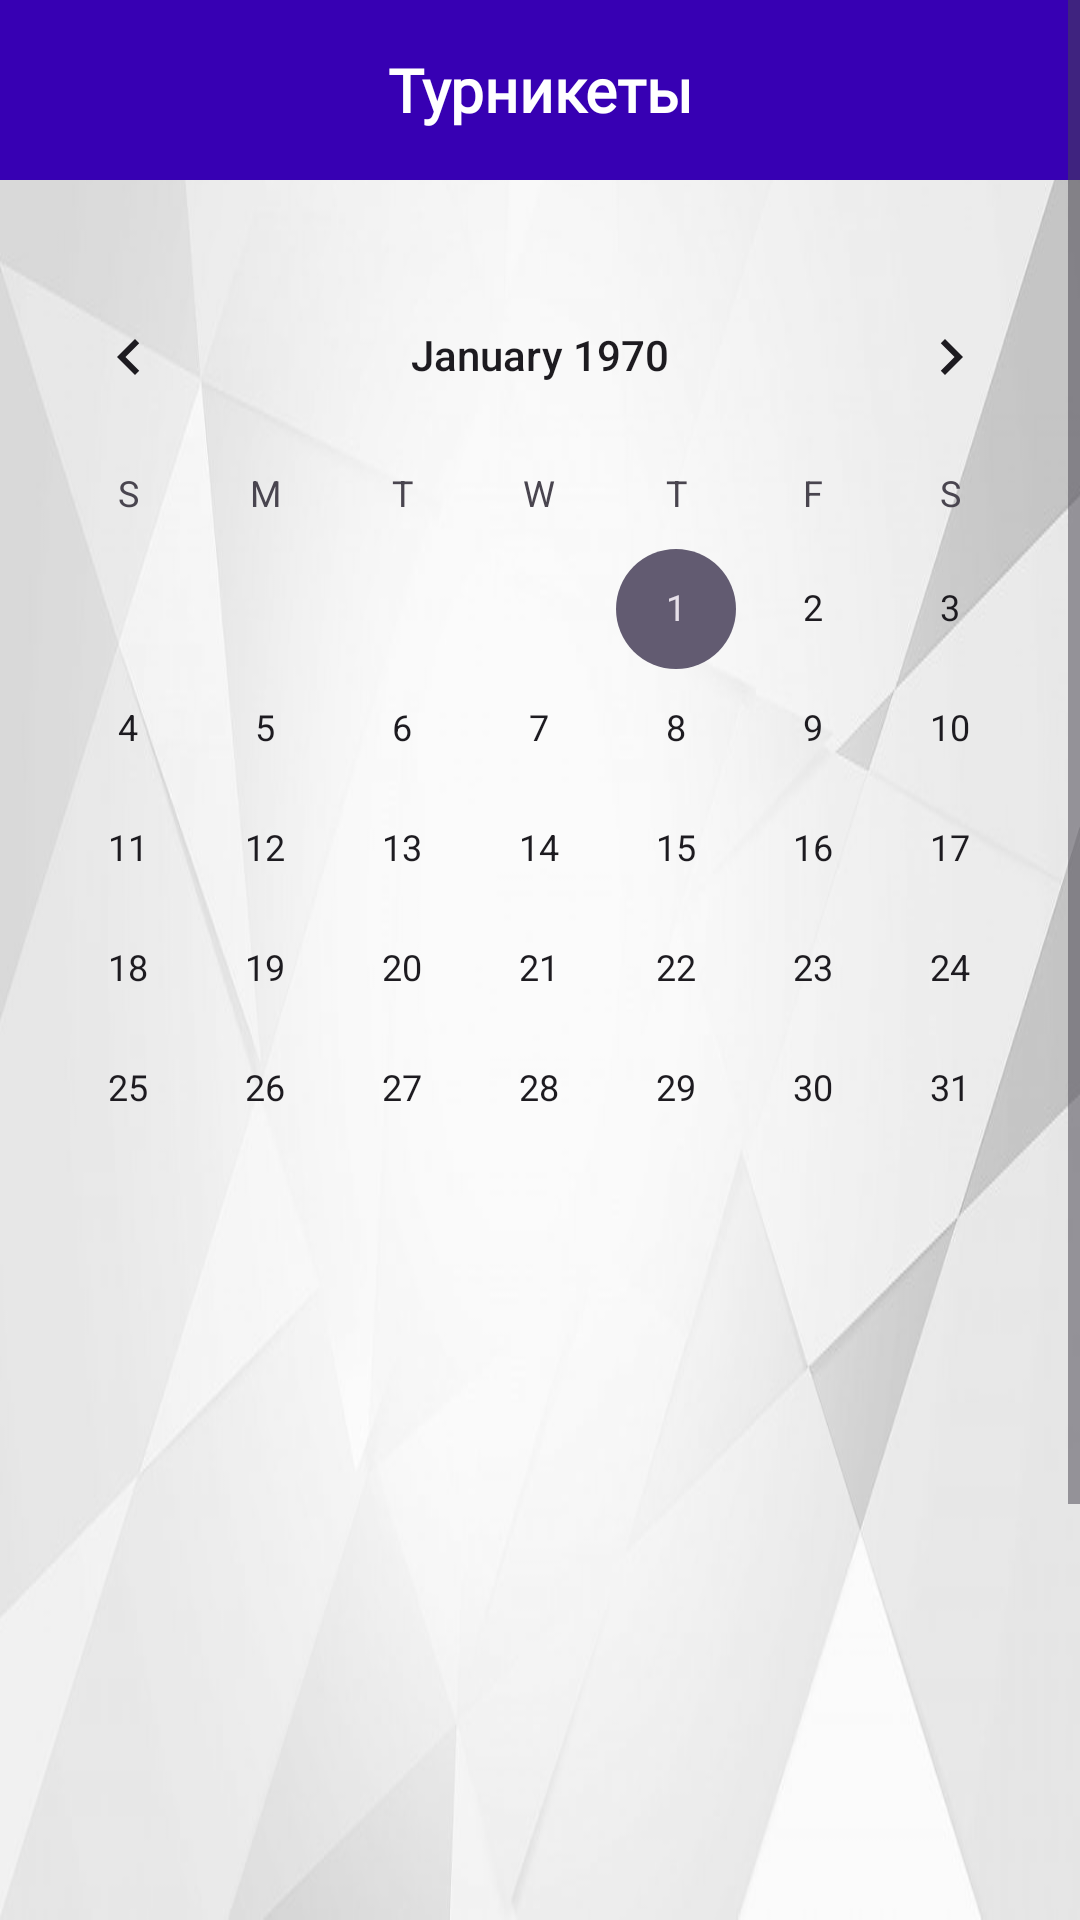

This screen was rendered from an Android layout file. Write that file and the resources it references.
<!-- AndroidManifest.xml: application theme Theme.Sus -->
<!-- res/layout/activity_main6.xml -->
<ScrollView xmlns:android="http://schemas.android.com/apk/res/android"
    xmlns:app="http://schemas.android.com/apk/res-auto"
    xmlns:tools="http://schemas.android.com/tools"
    android:layout_width="match_parent"
    android:id="@+id/scrollView"
    android:layout_height="match_parent"
    android:background="@drawable/background_test4">

    <LinearLayout
        android:layout_width="match_parent"
        android:layout_height="match_parent"
        android:orientation="vertical">

        <FrameLayout
            android:layout_width="match_parent"
            android:layout_height="wrap_content">

            <TextView
                android:id="@+id/textView_actualEvents"
                android:layout_width="match_parent"
                android:layout_height="60dp"
                android:layout_gravity="start|top"
                android:background="@color/violet1"
                android:fontFamily="@font/alatsi"
                android:gravity="center"
                android:text="Турникеты"
                android:textColor="@color/white"
                android:textSize="20sp"
                android:textStyle="bold" />

            <ImageButton
                android:id="@+id/arrow_back"
                android:layout_width="20dp"
                android:layout_height="20dp"
                android:src="@drawable/arrow_back"
                android:background="@null"
                android:layout_gravity="start|center"
                android:clickable="true"
                android:focusable="true"
                android:layout_marginStart="15dp" />

        </FrameLayout>

        <androidx.constraintlayout.widget.ConstraintLayout
            android:layout_width="match_parent"
            android:layout_height="wrap_content">

            <ProgressBar
                android:id="@+id/loadingIndicator"
                android:layout_width="wrap_content"
                android:layout_height="wrap_content"
                android:layout_marginTop="40dp"
                app:layout_constraintTop_toTopOf="@id/security_recyclerView"
                app:layout_constraintEnd_toEndOf="parent"
                app:layout_constraintStart_toStartOf="parent"
                android:indeterminateDrawable="@drawable/progress_bar_custom_2"
                android:visibility="gone"
                />

            <androidx.recyclerview.widget.RecyclerView
                android:id="@+id/security_recyclerView"
                android:layout_width="match_parent"
                android:layout_height="360dp"
                android:layout_marginTop="15dp"
                android:layout_marginStart="15dp"
                android:layout_marginEnd="15dp"
                app:layout_constraintStart_toStartOf="parent"
                app:layout_constraintEnd_toEndOf="parent"
                app:layout_constraintTop_toBottomOf="@id/idTVDate"></androidx.recyclerview.widget.RecyclerView>

            <TextView
                android:id="@+id/idTVDate"
                android:layout_width="match_parent"
                android:layout_height="wrap_content"
                android:textAlignment="center"
                android:gravity="center"
                android:textColor="#FF3700B3"
                android:textSize="20sp"
                android:textStyle="bold"
                android:layout_marginTop="30dp"
                app:layout_constraintTop_toBottomOf="@id/calendarView"  />

            <CalendarView
                android:id="@+id/calendarView"
                android:layout_width="match_parent"
                android:layout_height="300dp"
                android:layout_marginTop="25dp"
                android:selectedWeekBackgroundColor="#FF3700B3"
                android:weekNumberColor="#FF3700B3"
                android:weekSeparatorLineColor="#FF3700B3"
                app:layout_constraintEnd_toEndOf="parent"
                app:layout_constraintStart_toStartOf="parent"
                app:layout_constraintTop_toTopOf="parent" />

        </androidx.constraintlayout.widget.ConstraintLayout>


    </LinearLayout>

</ScrollView>
<!-- resources referenced by this layout -->
<resources>
  <color name="violet1">#FF3700B3</color>
  <color name="white">#FFFFFFFF</color>
  <!-- drawable background_test4: jpg bitmap (drawable, 25395 bytes) -->
  <!-- drawable progress_bar_custom_2 (drawable) -->
  <?xml version="1.0" encoding="utf-8"?>
  <animated-rotate xmlns:android="http://schemas.android.com/apk/res/android"
      android:pivotX="50%"
      android:pivotY="50%" >
  
      <shape
          android:innerRadiusRatio="4"
          android:shape="ring"
          android:thicknessRatio="5.333"
          android:useLevel="false" >
          <size
              android:height="18dip"
              android:width="18dip" />
  
          <gradient
              android:centerColor="#8A2BE2"
              android:centerY="0.50"
              android:endColor="#9932CC"
              android:startColor="#4B0082"
              android:type="sweep"
              android:useLevel="false" />
      </shape>
  
  </animated-rotate>
  <style name="Theme.Sus" parent="Base.Theme.Sus" />
  <style name="Base.Theme.Sus" parent="Theme.Material3.DayNight.NoActionBar">
          
          
      </style>
</resources>
